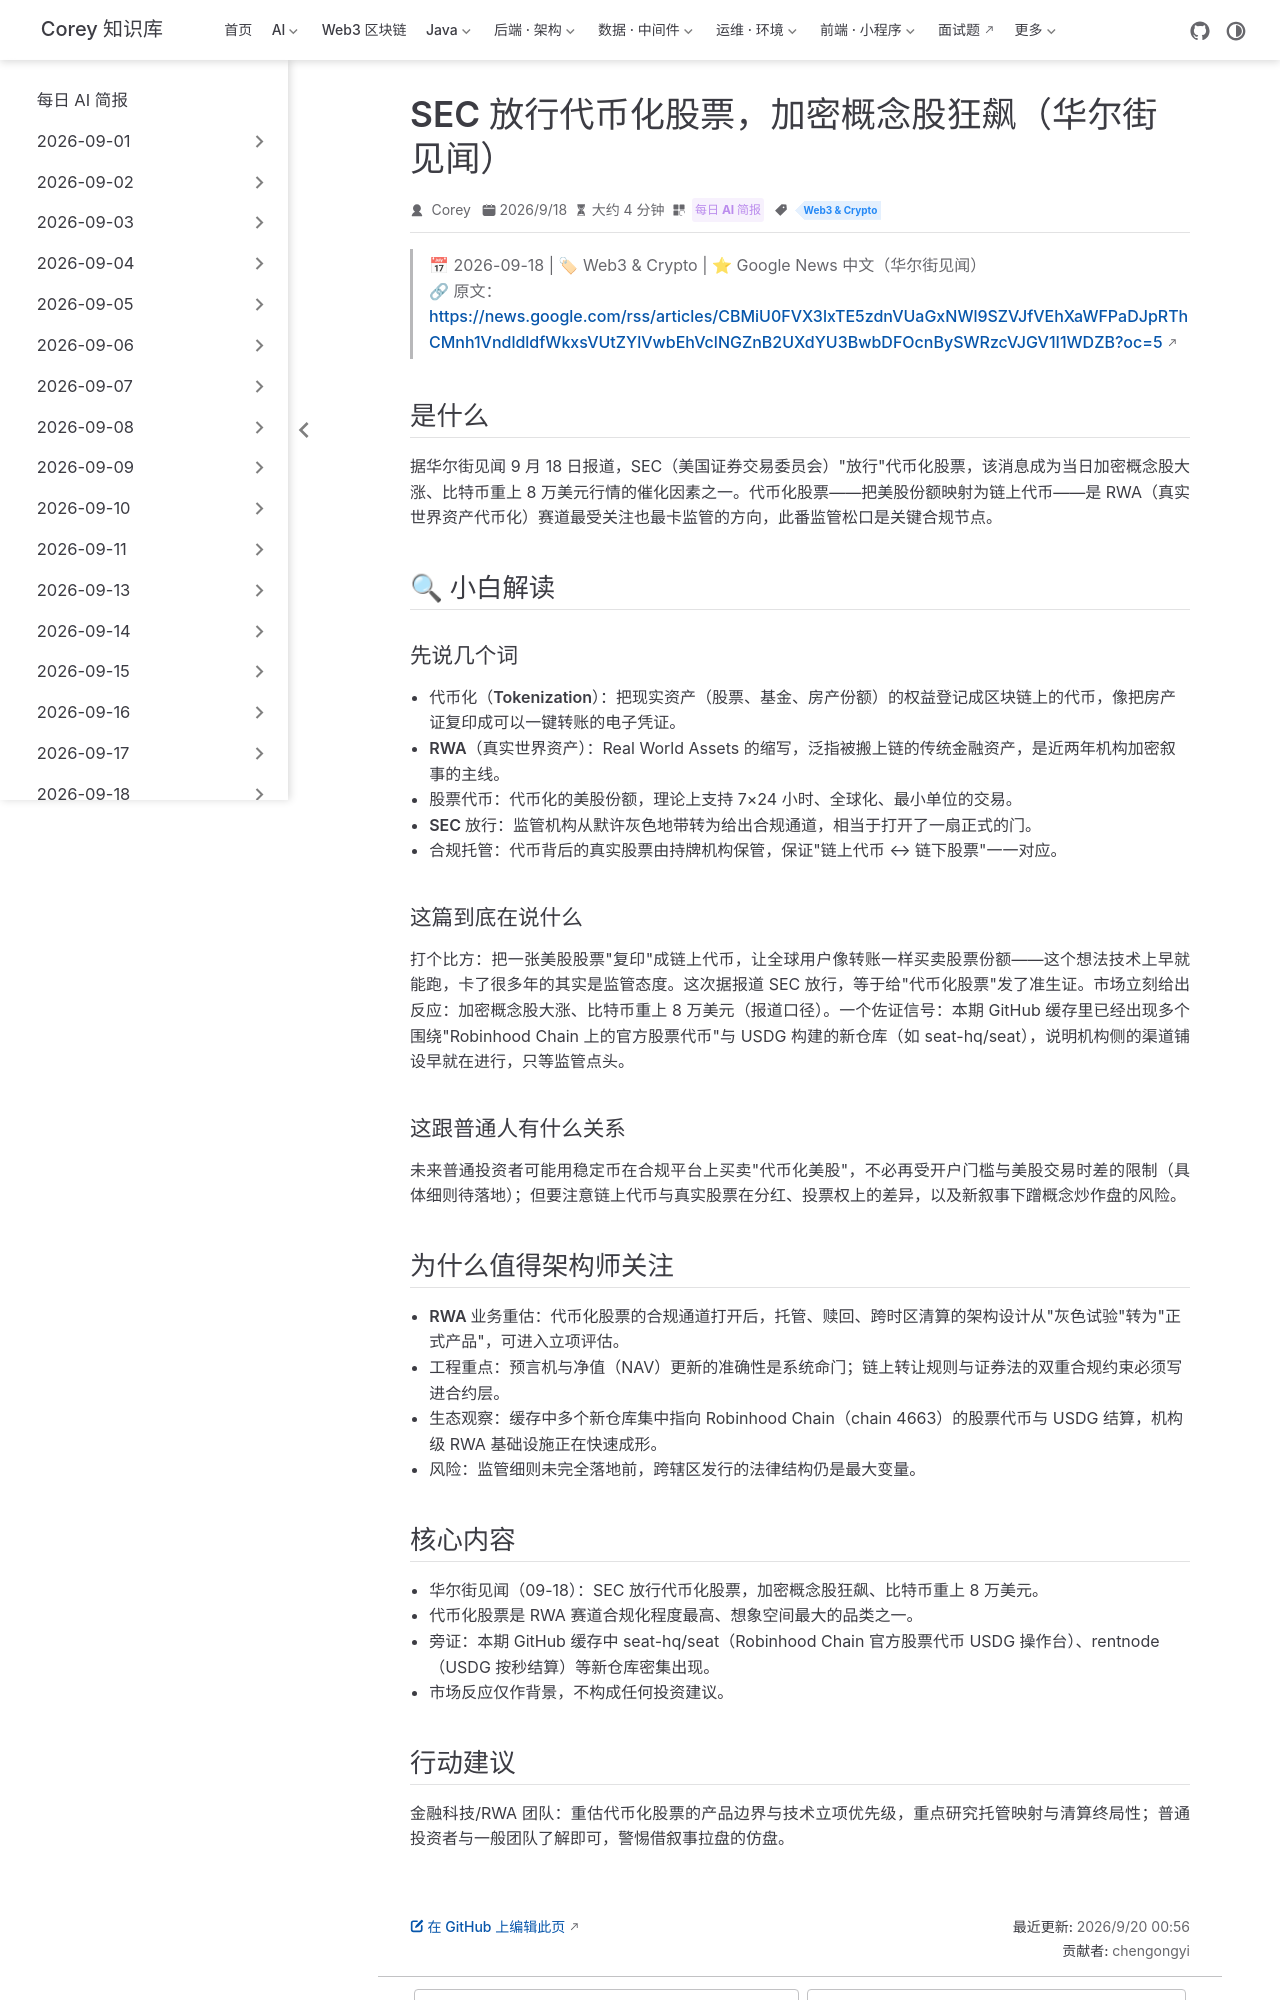

repository: code-corey/code-corey.github.io · page: News/2026-09-20/12-sec-tokenized-stocks.html · generator: jekyll

---
title: "SEC 放行代币化股票，加密概念股狂飙（华尔街见闻）"
shortTitle: "SEC 放行代币化股票"
sidebarGroup: "2026-09-20"
order: 12
date: 2026-09-18
category:
  - "每日 AI 简报"
tag:
  - "Web3 & Crypto"
description: "据华尔街见闻报道，SEC'放行'代币化股票成为加密市场新催化剂，加密概念股大涨、比特币重上 8 万美元；RWA 赛道迎来关键合规节点。"
---

# SEC 放行代币化股票，加密概念股狂飙（华尔街见闻）

> 📅 2026-09-18 | 🏷 Web3 & Crypto | ⭐ Google News 中文（华尔街见闻）
> 🔗 原文：https://news.google.com/rss/articles/CBMiU0FVX3lxTE5zdnVUaGxNWl9SZVJfVEhXaWFPaDJpRThCMnh1VndldldfWkxsVUtZYlVwbEhVclNGZnB2UXdYU3BwbDFOcnBySWRzcVJGV1I1WDZB?oc=5

## 是什么

据华尔街见闻 9 月 18 日报道，SEC（美国证券交易委员会）"放行"代币化股票，该消息成为当日加密概念股大涨、比特币重上 8 万美元行情的催化因素之一。代币化股票——把美股份额映射为链上代币——是 RWA（真实世界资产代币化）赛道最受关注也最卡监管的方向，此番监管松口是关键合规节点。

## 🔍 小白解读

### 先说几个词

- **代币化（Tokenization）**：把现实资产（股票、基金、房产份额）的权益登记成区块链上的代币，像把房产证复印成可以一键转账的电子凭证。
- **RWA（真实世界资产）**：Real World Assets 的缩写，泛指被搬上链的传统金融资产，是近两年机构加密叙事的主线。
- **股票代币**：代币化的美股份额，理论上支持 7×24 小时、全球化、最小单位的交易。
- **SEC 放行**：监管机构从默许灰色地带转为给出合规通道，相当于打开了一扇正式的门。
- **合规托管**：代币背后的真实股票由持牌机构保管，保证"链上代币 ↔ 链下股票"一一对应。

### 这篇到底在说什么

打个比方：把一张美股股票"复印"成链上代币，让全球用户像转账一样买卖股票份额——这个想法技术上早就能跑，卡了很多年的其实是监管态度。这次据报道 SEC 放行，等于给"代币化股票"发了准生证。市场立刻给出反应：加密概念股大涨、比特币重上 8 万美元（报道口径）。一个佐证信号：本期 GitHub 缓存里已经出现多个围绕"Robinhood Chain 上的官方股票代币"与 USDG 构建的新仓库（如 seat-hq/seat），说明机构侧的渠道铺设早就在进行，只等监管点头。

### 这跟普通人有什么关系

未来普通投资者可能用稳定币在合规平台上买卖"代币化美股"，不必再受开户门槛与美股交易时差的限制（具体细则待落地）；但要注意链上代币与真实股票在分红、投票权上的差异，以及新叙事下蹭概念炒作盘的风险。

## 为什么值得架构师关注

- **RWA 业务重估**：代币化股票的合规通道打开后，托管、赎回、跨时区清算的架构设计从"灰色试验"转为"正式产品"，可进入立项评估。
- **工程重点**：预言机与净值（NAV）更新的准确性是系统命门；链上转让规则与证券法的双重合规约束必须写进合约层。
- **生态观察**：缓存中多个新仓库集中指向 Robinhood Chain（chain 4663）的股票代币与 USDG 结算，机构级 RWA 基础设施正在快速成形。
- **风险**：监管细则未完全落地前，跨辖区发行的法律结构仍是最大变量。
